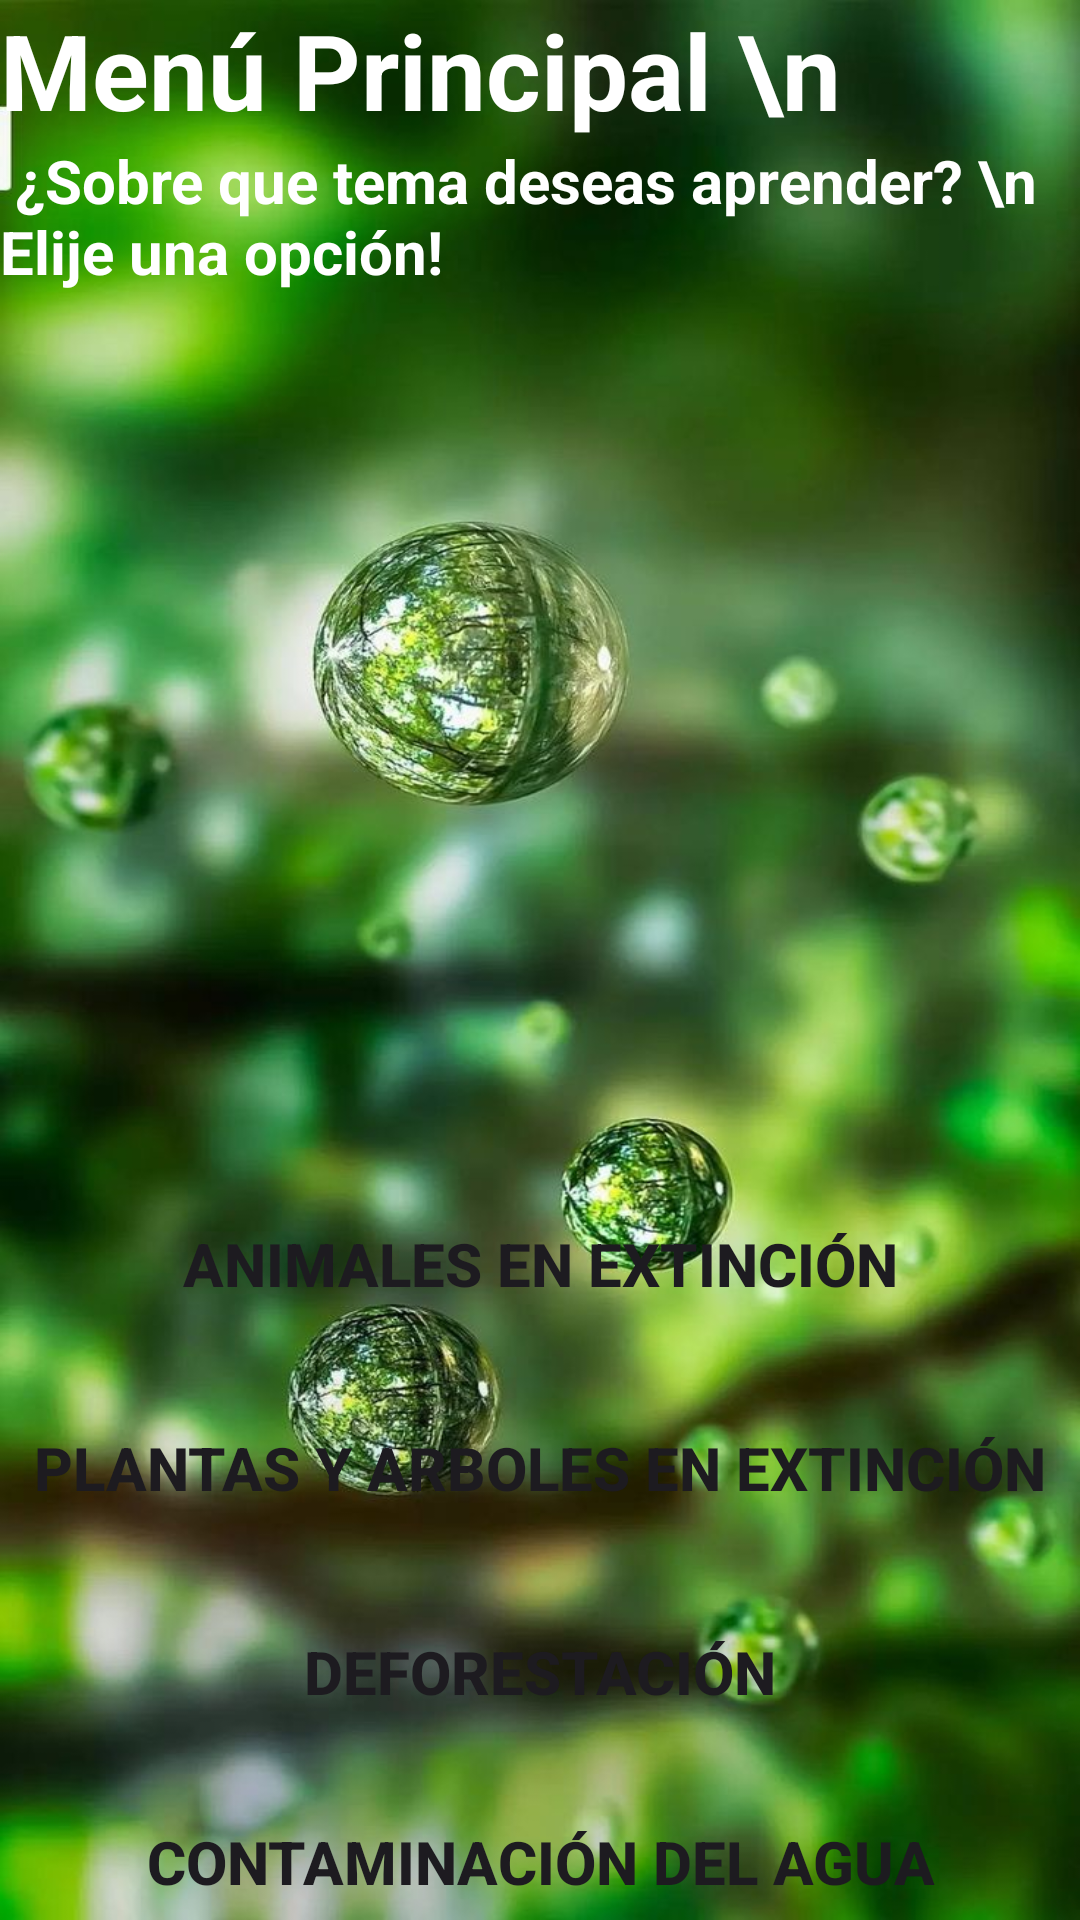

Here is an Android app screen rendered from its layout file. Give the layout XML and the strings, colors and styles it references.
<!-- AndroidManifest.xml: application theme Theme.App_Booklet -->
<!-- res/layout/activity_menu.xml -->
<?xml version="1.0" encoding="utf-8"?>
<LinearLayout xmlns:android="http://schemas.android.com/apk/res/android"
    xmlns:app="http://schemas.android.com/apk/res-auto"
    xmlns:tools="http://schemas.android.com/tools"
    android:layout_width="match_parent"
    android:layout_height="match_parent"
    android:background="@drawable/fondo_gotas"
    android:orientation="vertical"
    tools:context=".MenuActivity">

    <TextView
        android:layout_width="match_parent"
        android:layout_height="wrap_content"
        android:textStyle="bold"
        android:textSize="35dp"
        android:textColor="@color/white"
        android:text="Menú Principal \n"/>

    <TextView
        android:layout_width="match_parent"
        android:layout_height="wrap_content"
        android:textStyle="bold"
        android:textSize="20dp"
        android:textColor="@color/white"
        android:text=" ¿Sobre que tema deseas aprender? \n  Elije una opción!"/>

    <Button
        android:id="@+id/btnAnimales"
        android:layout_width="match_parent"
        android:layout_height="wrap_content"
        android:textStyle="bold"
        android:textSize="20dp"
        android:text="Animales en extinción"
        android:background="@drawable/round_btn"
        android:layout_marginTop="300dp"/>

    <Button
        android:id="@+id/btnPlantas"
        android:layout_width="match_parent"
        android:layout_height="wrap_content"
        android:textStyle="bold"
        android:textSize="20dp"
        android:text="Plantas y arboles en extinción"
        android:background="@drawable/round_btn"
        android:layout_marginTop="20dp"/>

    <Button
        android:id="@+id/btnDeforestacion"
        android:layout_width="match_parent"
        android:layout_height="wrap_content"
        android:textStyle="bold"
        android:textSize="20dp"
        android:text="Deforestación"
        android:background="@drawable/round_btn"
        android:layout_marginTop="20dp"/>

    <Button
        android:id="@+id/btnContaminacion"
        android:layout_width="match_parent"
        android:layout_height="wrap_content"
        android:textStyle="bold"
        android:textSize="20dp"
        android:text="Contaminación del agua"
        android:background="@drawable/round_btn"
        android:layout_marginTop="20dp"/>

</LinearLayout>
<!-- resources referenced by this layout -->
<resources>
  <color name="white">#FFFFFFFF</color>
  <!-- drawable fondo_gotas: png bitmap (drawable, 945490 bytes) -->
  <style name="Theme.App_Booklet" parent="Base.Theme.App_Booklet" />
  <style name="Base.Theme.App_Booklet" parent="Theme.Material3.DayNight.NoActionBar">
          <item name="colorPrimary">@color/blue</item>
          <item name="colorPrimaryVariant">@color/blue</item>
          
          
      </style>
  <color name="blue">#0A9EE1</color>
</resources>
